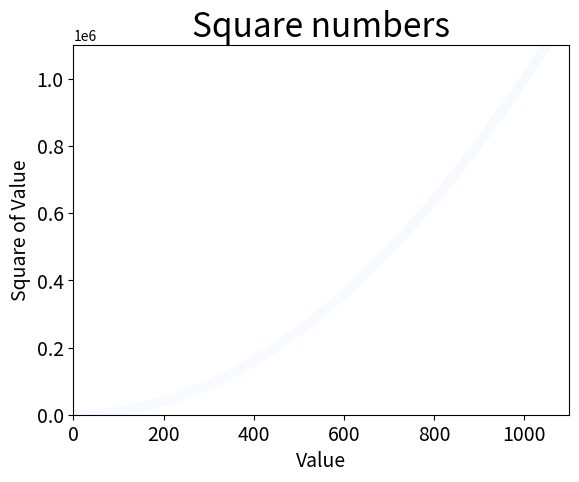

The script that saved this image:
import matplotlib.pyplot as plt

#x_values = [1,2,3,4,5]
#y_values=[1,4,9,16,25]
x_values = list(range(1,10001))
y_values = [x**2 for x in x_values]

#plt.scatter(2,4, s=200)
plt.scatter(x_values, y_values, c=y_values, cmap=plt.cm.Blues, edgecolors='none', s=40)

plt.title("Square numbers", fontsize=24)
plt.xlabel("Value", fontsize=14)
plt.ylabel("Square of Value", fontsize=14)

plt.tick_params(axis='both', which='major', labelsize=14)

plt.axis([0,1100,0,1100000])

plt.savefig('square_plot.png', bbox_inches='tight')

plt.show()